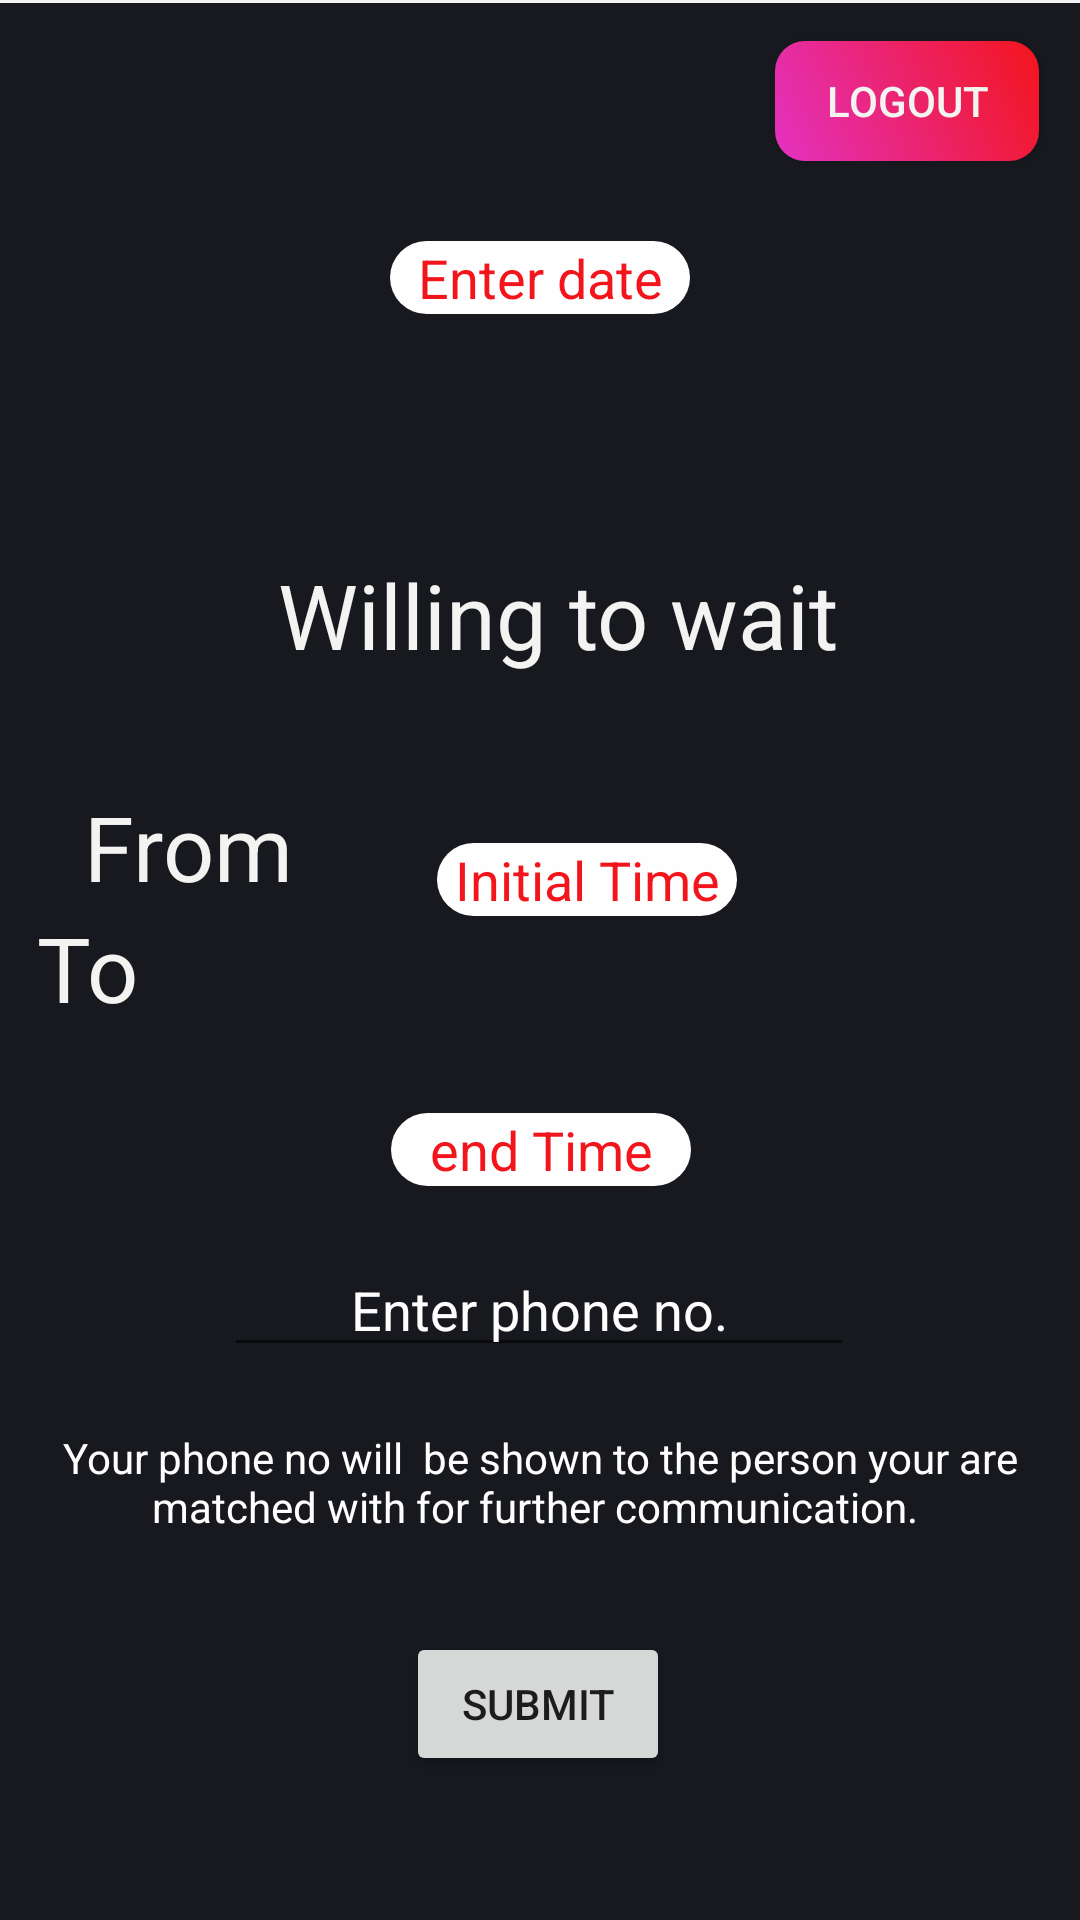

Produce the Android XML layout that renders to this screen, including the resource entries it uses.
<!-- AndroidManifest.xml: application theme Theme.Tride -->
<!-- res/layout/activity_homescreen.xml -->
<?xml version="1.0" encoding="utf-8"?>
<androidx.constraintlayout.widget.ConstraintLayout xmlns:android="http://schemas.android.com/apk/res/android"
    xmlns:app="http://schemas.android.com/apk/res-auto"
    xmlns:tools="http://schemas.android.com/tools"
    android:layout_width="match_parent"
    android:layout_height="match_parent"
   android:background="#17191f"
    tools:context=".Homescreen">

    <TextView
        android:id="@+id/name"
        android:layout_width="wrap_content"
        android:layout_height="wrap_content"
        android:text=""
       android:textSize="30dp"
        android:textColor="#f3f3f2"
        android:layout_marginLeft="15dp"
        android:layout_marginTop="10dp"
        tools:layout_editor_absoluteX="180dp"
        tools:layout_editor_absoluteY="358dp" />

    <TextView
        android:id="@+id/text"
        android:layout_width="0dp"

        android:layout_height="13dp"
        android:layout_centerHorizontal="true"
        android:textColor="#f3f3f2"
        app:layout_constraintBottom_toBottomOf="parent"
        app:layout_constraintEnd_toEndOf="parent"
        app:layout_constraintStart_toStartOf="parent"
        app:layout_constraintTop_toBottomOf="@+id/submit" />

    <View
        android:id="@+id/view"
        android:layout_width="wrap_content"

        android:layout_height="1dp"
        android:background="#f3f3f2" />

    <EditText
        android:id="@+id/date"
        android:layout_width="100dp"
        android:layout_height="wrap_content"
        android:layout_alignParentStart="true"
        android:layout_alignParentEnd="true"
        android:background="@drawable/inputs"
        android:clickable="false"
        android:cursorVisible="false"

        android:focusable="false"
        android:focusableInTouchMode="false"
        android:gravity="center_horizontal"
        android:hint="Enter date"
        android:textColor="#f3151c"
        android:textColorHint="#f3151c"
        app:layout_constraintBottom_toTopOf="@+id/textView3"
        app:layout_constraintEnd_toEndOf="parent"
        app:layout_constraintStart_toStartOf="parent"
        app:layout_constraintTop_toTopOf="parent" />

    <EditText
        android:id="@+id/fromTime"
        android:layout_width="100dp"
        android:layout_height="wrap_content"
        android:layout_centerInParent="true"
        android:layout_marginTop="56dp"
        android:layout_marginBottom="84dp"
        android:background="@drawable/inputs"
        android:clickable="false"
        android:cursorVisible="false"
        android:focusable="false"
        android:focusableInTouchMode="false"
        android:gravity="center_horizontal"
        android:hint="Initial Time"
        android:textColor="#f3151c"
        android:textColorHint="#f3151c"
        app:layout_constraintBottom_toTopOf="@+id/toTime"
        app:layout_constraintEnd_toEndOf="parent"

        app:layout_constraintHorizontal_bias="0.295"
        app:layout_constraintStart_toEndOf="@+id/textView2"
        app:layout_constraintTop_toBottomOf="@+id/textView3"
        app:layout_constraintVertical_bias="0.0" />

    <TextView
        android:id="@+id/textView3"
        android:layout_width="wrap_content"
        android:layout_height="wrap_content"
        android:layout_centerHorizontal="true"
        android:text="Willing to wait"
        android:textColor="#f3f3f2"
        android:textSize="30dp"
        app:layout_constraintBottom_toBottomOf="parent"
        app:layout_constraintEnd_toEndOf="parent"
        app:layout_constraintHorizontal_bias="0.535"
        app:layout_constraintStart_toStartOf="parent"
        app:layout_constraintTop_toTopOf="parent"
        app:layout_constraintVertical_bias="0.308" />

    <TextView
        android:id="@+id/textView2"
        android:layout_width="wrap_content"
        android:layout_height="wrap_content"
        android:layout_centerVertical="true"
        android:layout_marginStart="28dp"
        android:text="From"
        android:textColor="#f3f3f2"
        android:textSize="30dp"
        app:layout_constraintBottom_toBottomOf="parent"
        app:layout_constraintStart_toStartOf="parent"
        app:layout_constraintTop_toTopOf="parent"
        app:layout_constraintVertical_bias="0.437" />




    <TextView
        android:id="@+id/check"
        android:layout_width="wrap_content"
        android:layout_height="wrap_content"
        android:layout_marginTop="@dimen/_58sdp"
        android:layout_marginEnd="72dp"
        android:text="To"
        android:textColor="#f3f3f2"
        android:textSize="30dp"
        app:layout_constraintBottom_toBottomOf="parent"
        app:layout_constraintEnd_toStartOf="@+id/toTime"
        app:layout_constraintStart_toStartOf="parent"
        app:layout_constraintTop_toBottomOf="@+id/textView2"
        app:layout_constraintVertical_bias="0.0" />

    <EditText
        android:id="@+id/toTime"
        android:layout_width="100dp"
        android:layout_height="wrap_content"
        android:layout_centerHorizontal="true"
        android:background="@drawable/inputs"
        android:clickable="false"
        android:cursorVisible="false"
        android:focusable="false"
        android:focusableInTouchMode="false"
        android:gravity="center_horizontal"
        android:hint="@string/end_time"

        android:textColor="#f3151c"
        android:textColorHint="#f3151c"

        app:layout_constraintBottom_toTopOf="@+id/submit"
        app:layout_constraintEnd_toEndOf="parent"
        app:layout_constraintHorizontal_bias="0.501"
        app:layout_constraintStart_toStartOf="parent"
        app:layout_constraintTop_toTopOf="parent"
        app:layout_constraintVertical_bias="0.714" />

    <androidx.appcompat.widget.AppCompatButton
        android:id="@+id/logout"
        android:layout_width="wrap_content"
        android:layout_height="40dp"

        android:background="@drawable/logout"
        android:text="Logout"
        android:textColor="#f3f3f2"
        app:layout_constraintBottom_toBottomOf="parent"
        app:layout_constraintEnd_toEndOf="parent"
        app:layout_constraintHorizontal_bias="0.95"
        app:layout_constraintStart_toStartOf="parent"
        app:layout_constraintTop_toTopOf="parent"
        app:layout_constraintVertical_bias="0.023" />

    <androidx.appcompat.widget.AppCompatButton
        android:id="@+id/submit"
        android:layout_width="wrap_content"
        android:layout_height="wrap_content"
        android:layout_centerHorizontal="true"
        android:text="Submit"
        app:layout_constraintBottom_toBottomOf="parent"
        app:layout_constraintEnd_toEndOf="parent"
        app:layout_constraintHorizontal_bias="0.498"
        app:layout_constraintStart_toStartOf="parent"
        app:layout_constraintTop_toTopOf="parent"
        app:layout_constraintVertical_bias="0.919" />

    <EditText
        android:id="@+id/editTextTextPersonName"
        android:layout_width="wrap_content"
        android:layout_height="wrap_content"
        android:layout_marginBottom="80dp"
        android:ems="10"
        android:inputType="textPersonName"
       android:hint="@string/enter_phone_no"

        android:textColorHint="#fffefe"
        android:gravity="center"
        app:layout_constraintBottom_toTopOf="@+id/submit"
        app:layout_constraintEnd_toEndOf="parent"
        app:layout_constraintHorizontal_bias="0.497"

        app:layout_constraintStart_toStartOf="parent"
        app:layout_constraintTop_toBottomOf="@+id/toTime"
        app:layout_constraintVertical_bias="0.693" />

    <TextView
        android:id="@+id/textView4"
        android:layout_width="@dimen/_200sdp"
        android:layout_height="wrap_content"
        android:layout_marginBottom="12dp"
        android:gravity="center_horizontal"
        android:text="Your phone no will  be shown to the person your are matched with for further communication.
"
        android:textColor="#fffefe"
        app:layout_constraintBottom_toTopOf="@+id/submit"
        app:layout_constraintEnd_toEndOf="parent"
        app:layout_constraintHorizontal_bias="0.496"

        app:layout_constraintStart_toStartOf="parent"
        app:layout_constraintTop_toBottomOf="@+id/editTextTextPersonName" />
</androidx.constraintlayout.widget.ConstraintLayout>
<!-- resources referenced by this layout -->
<resources>
  <!-- drawable inputs (drawable) -->
  <?xml version="1.0" encoding="utf-8"?>
  <shape xmlns:android="http://schemas.android.com/apk/res/android">
  <corners android:radius="15dp"/>
      <solid
          android:color="#fefeff"/>
  </shape>
  <!-- drawable logout (drawable) -->
  <?xml version="1.0" encoding="utf-8"?>
  <shape xmlns:android="http://schemas.android.com/apk/res/android">
      <gradient android:startColor="#e332c1"
          android:angle="45"
  
          android:endColor="#f3151c"/>
      <corners android:radius="10dp"/>
  </shape>
  <string name="end_time">end Time</string>
  <string name="enter_phone_no">Enter phone no.</string>
  <style name="Theme.Tride" parent="Theme.MaterialComponents.DayNight.NoActionBar">
          
          <item name="colorPrimary">@color/purple_500</item>
          <item name="colorPrimaryVariant">@color/purple_700</item>
          <item name="colorOnPrimary">@color/white</item>
          
          <item name="colorSecondary">@color/teal_200</item>
          <item name="colorSecondaryVariant">@color/teal_700</item>
          <item name="colorOnSecondary">@color/black</item>
          
          <item name="android:statusBarColor">?attr/colorPrimaryVariant</item>
          
      </style>
  <!-- not gathered from this repository: default colours our renderer supplied (Android Studio template values) -->
  <color name="purple_500">#FF6200EE</color>
  <color name="purple_700">#FF3700B3</color>
  <color name="teal_200">#FF03DAC5</color>
  <color name="teal_700">#FF018786</color>
  <color name="black">#FF000000</color>
  <color name="white">#FFFFFFFF</color>
</resources>
